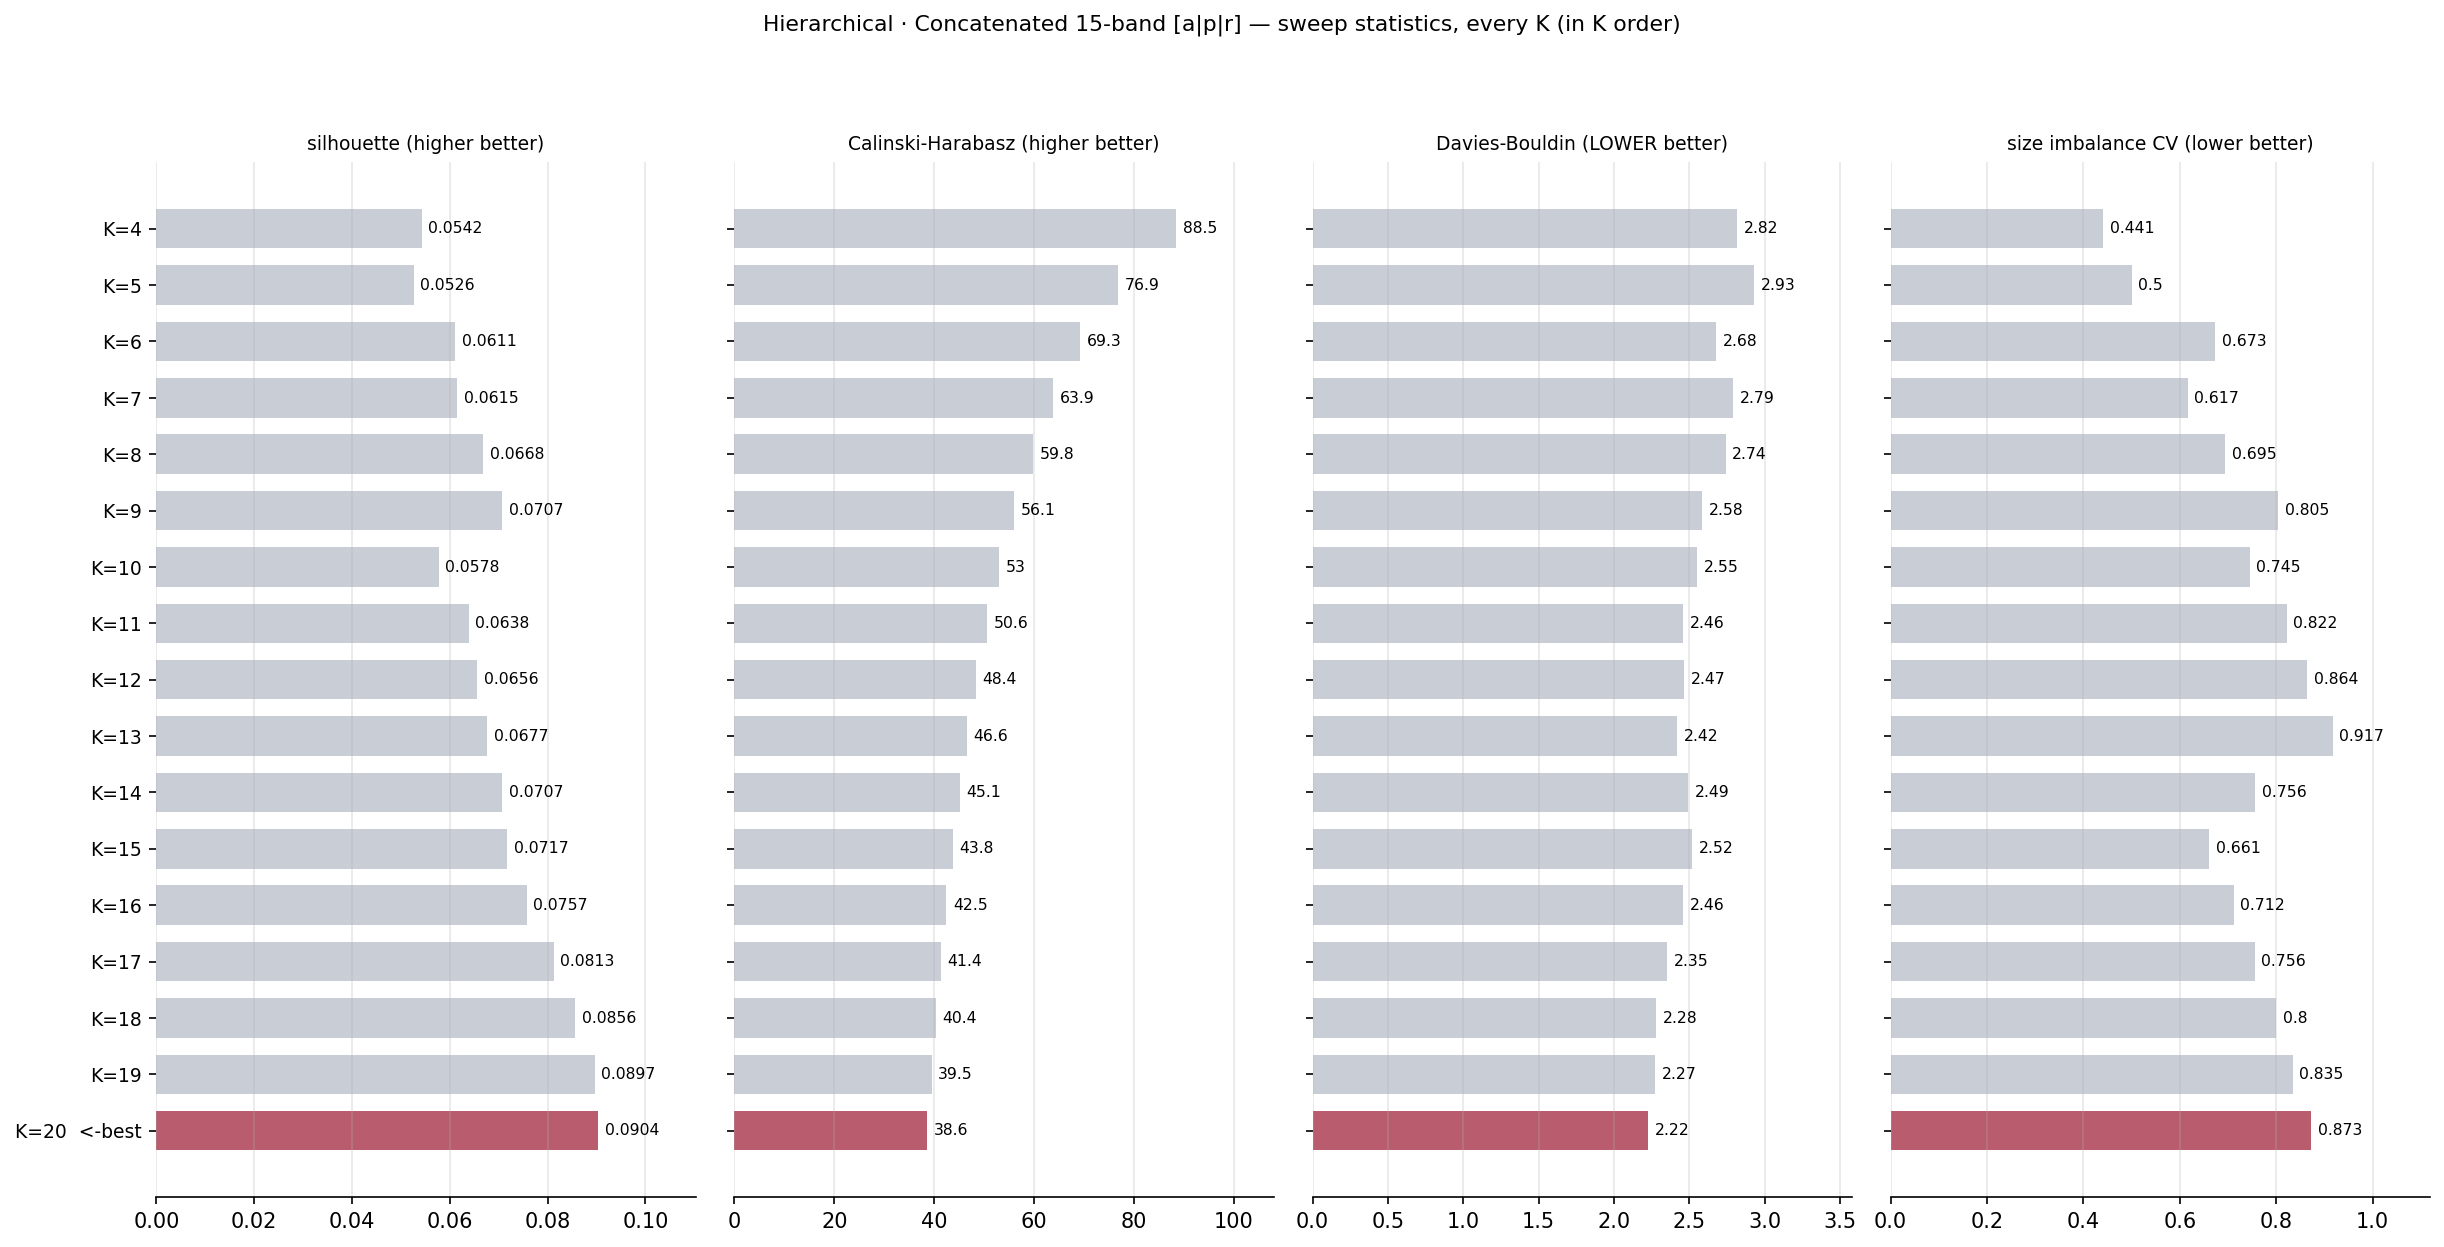

Source data for this figure (header and first rows):
k, silhouette, calinski_harabasz, davies_bouldin, n_clusters, n_singletons, min_size, max_size, size_cv
4, 0.05424, 88.54, 2.819, 4, 0, 160, 437, 0.4415
5, 0.05263, 76.89, 2.932, 5, 0, 70, 367, 0.5
6, 0.06113, 69.33, 2.679, 6, 0, 32, 367, 0.6734
7, 0.06152, 63.88, 2.792, 7, 0, 32, 283, 0.6166
8, 0.06677, 59.79, 2.741, 8, 0, 32, 283, 0.6948
9, 0.07074, 56.08, 2.585, 9, 0, 30, 283, 0.8048
10, 0.05776, 53.03, 2.552, 10, 0, 30, 283, 0.7454
11, 0.06385, 50.62, 2.461, 11, 0, 30, 283, 0.8221
12, 0.06555, 48.37, 2.466, 12, 0, 30, 283, 0.8643
13, 0.06771, 46.58, 2.419, 13, 0, 30, 283, 0.9171
14, 0.07073, 45.11, 2.493, 14, 0, 30, 209, 0.7564
15, 0.07169, 43.76, 2.519, 15, 0, 30, 209, 0.6609
16, 0.07572, 42.47, 2.457, 16, 0, 17, 209, 0.7119
17, 0.08127, 41.39, 2.352, 17, 0, 16, 209, 0.7557
18, 0.08561, 40.38, 2.282, 18, 0, 16, 209, 0.8001
19, 0.08966, 39.5, 2.272, 19, 0, 13, 209, 0.8346
20, 0.09037, 38.61, 2.225, 20, 0, 13, 209, 0.8731
